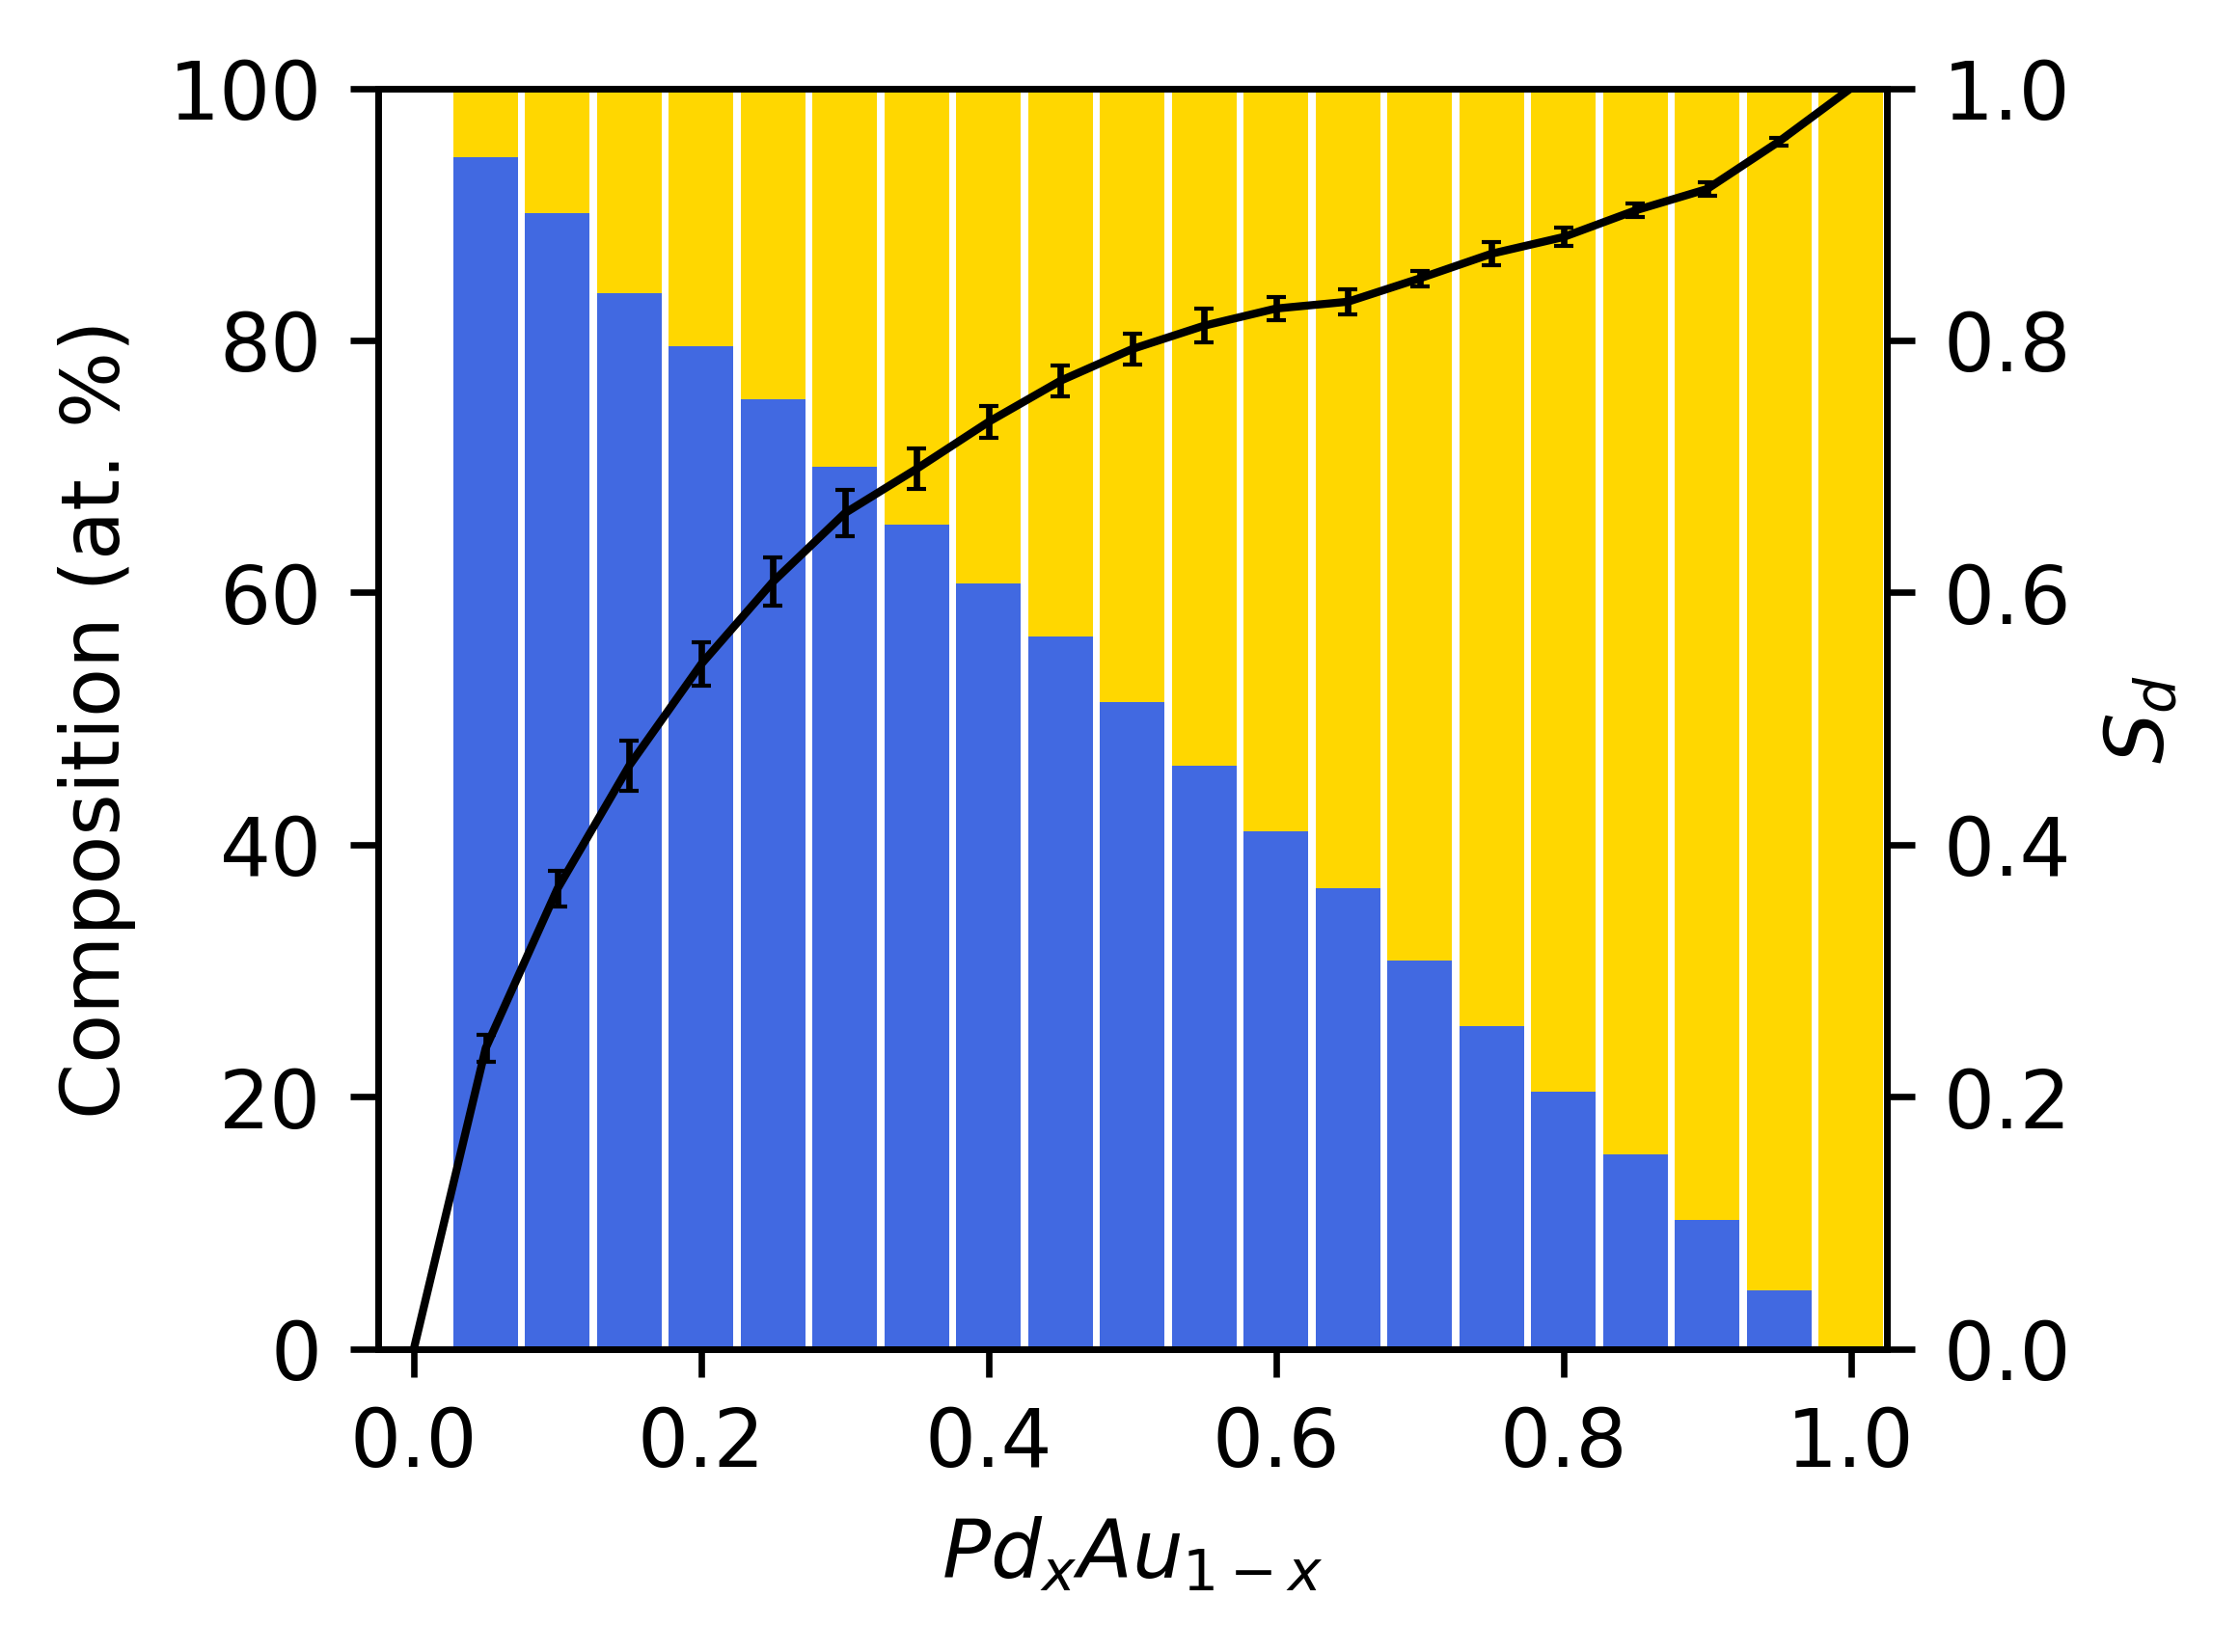

The table this chart was drawn from, first rows:
# Au_i, Pd_i, Au_f, Pd_f, Sd_mu, Sd_se
0.0000, 1, 0.0000, 0.0000, 0.0000, 0.0000
0.0500, 0.9500, 0.0544, 0.9456, 0.2385, 0.0107
0.1000, 0.9000, 0.0992, 0.9008, 0.3651, 0.0143
0.1500, 0.8500, 0.1629, 0.8371, 0.4628, 0.0199
0.2000, 0.8000, 0.2045, 0.7955, 0.5432, 0.0170
0.2500, 0.7500, 0.2468, 0.7532, 0.6086, 0.0190
0.3000, 0.7000, 0.3005, 0.6995, 0.6630, 0.0182
0.3500, 0.6500, 0.3458, 0.6542, 0.6982, 0.0164
0.4000, 0.6000, 0.3928, 0.6072, 0.7354, 0.0127
0.4500, 0.5500, 0.4347, 0.5653, 0.7680, 0.0121
0.5000, 0.5000, 0.4872, 0.5128, 0.7932, 0.0123
0.5500, 0.4500, 0.5378, 0.4622, 0.8117, 0.0134
0.6000, 0.4000, 0.5891, 0.4109, 0.8253, 0.0091
0.6500, 0.3500, 0.6344, 0.3656, 0.8307, 0.0099
0.7000, 0.3000, 0.6923, 0.3077, 0.8492, 0.0060
0.7500, 0.2500, 0.7438, 0.2562, 0.8688, 0.0089
0.8000, 0.2000, 0.7957, 0.2043, 0.8820, 0.0072
0.8500, 0.1500, 0.8459, 0.1541, 0.9031, 0.0053
0.9000, 0.1000, 0.8978, 0.1022, 0.9201, 0.0055
0.9500, 0.0500, 0.9535, 0.0465, 0.9578, 0.0032
1, 0.0000, 1, 0.0000, 1, 0.0000
